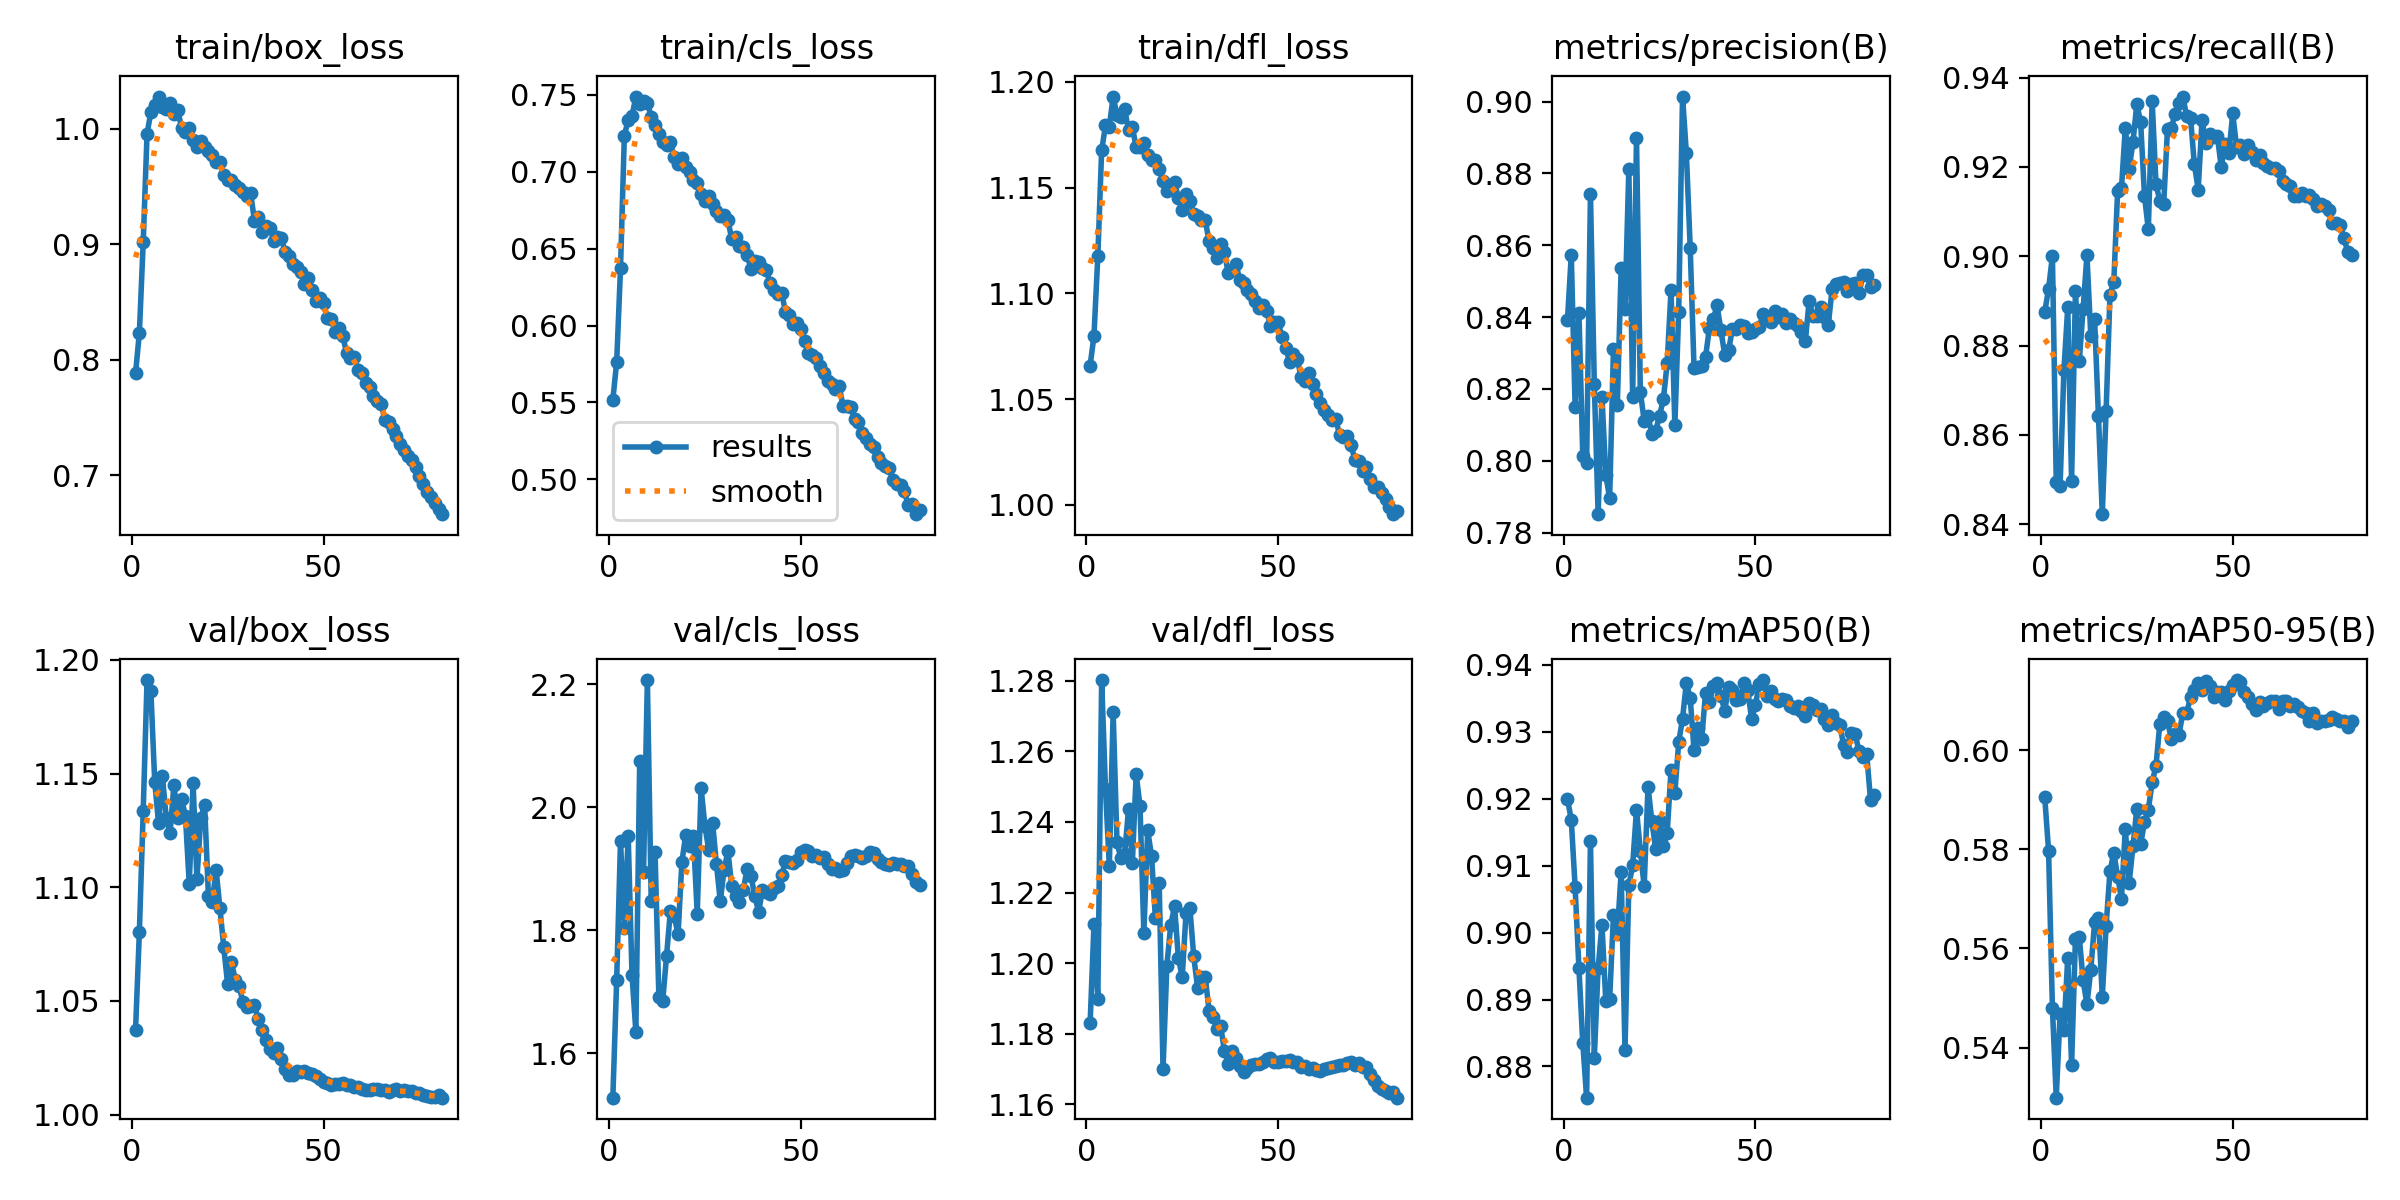

The table this chart was drawn from, first rows:
epoch, time, train/box_loss, train/cls_loss, train/dfl_loss, metrics/precision(B), metrics/recall(B), metrics/mAP50(B), metrics/mAP50-95(B), val/box_loss, val/cls_loss, val/dfl_loss, lr/pg0, lr/pg1, lr/pg2, lr/pg3, lr/pg4, lr/pg5, lr/pg6, lr/pg7
1, 182, 0.7883, 0.5517, 1.066, 0.8391, 0.8875, 0.92, 0.5905, 1.037, 1.527, 1.183, 0.009993, 0.003331, 0.009993, 0.003331, 0.009993, 0.003331, 0.009993, 0.003331
2, 340.5, 0.8235, 0.5763, 1.08, 0.8573, 0.8927, 0.9169, 0.5797, 1.081, 1.719, 1.211, 0.01999, 0.006663, 0.01999, 0.006663, 0.01999, 0.006663, 0.01999, 0.006663
3, 491.5, 0.9018, 0.6373, 1.118, 0.8151, 0.9001, 0.9068, 0.5481, 1.134, 1.945, 1.19, 0.02996, 0.009988, 0.02996, 0.009988, 0.02996, 0.009988, 0.02996, 0.009988
4, 639.7, 0.9958, 0.7236, 1.168, 0.8411, 0.8495, 0.8946, 0.5299, 1.191, 1.803, 1.28, 0.02993, 0.009978, 0.02993, 0.009978, 0.02993, 0.009978, 0.02993, 0.009978
5, 787.7, 1.015, 0.7337, 1.179, 0.8013, 0.8486, 0.8835, 0.5468, 1.186, 1.954, 1.249, 0.02988, 0.009961, 0.02988, 0.009961, 0.02988, 0.009961, 0.02988, 0.009961
6, 935.8, 1.021, 0.7362, 1.179, 0.7994, 0.8745, 0.8753, 0.5435, 1.146, 1.726, 1.228, 0.02982, 0.009939, 0.02982, 0.009939, 0.02982, 0.009939, 0.02982, 0.009939
7, 1084, 1.028, 0.7489, 1.193, 0.8743, 0.8886, 0.9136, 0.5582, 1.128, 1.635, 1.271, 0.02974, 0.009912, 0.02974, 0.009912, 0.02974, 0.009912, 0.02974, 0.009912
8, 1232, 1.019, 0.744, 1.184, 0.8215, 0.8497, 0.8813, 0.5365, 1.149, 2.075, 1.234, 0.02964, 0.009881, 0.02964, 0.009881, 0.02964, 0.009881, 0.02964, 0.009881
9, 1380, 1.017, 0.7461, 1.183, 0.7852, 0.8921, 0.8947, 0.562, 1.131, 1.894, 1.23, 0.02953, 0.009844, 0.02953, 0.009844, 0.02953, 0.009844, 0.02953, 0.009844
10, 1528, 1.023, 0.7449, 1.187, 0.8178, 0.8765, 0.9011, 0.5623, 1.124, 2.207, 1.231, 0.02941, 0.009803, 0.02941, 0.009803, 0.02941, 0.009803, 0.02941, 0.009803
11, 1676, 1.013, 0.7359, 1.177, 0.7961, 0.8882, 0.8898, 0.5536, 1.145, 1.848, 1.244, 0.02927, 0.009758, 0.02927, 0.009758, 0.02927, 0.009758, 0.02927, 0.009758
12, 1825, 1.016, 0.7301, 1.179, 0.7896, 0.9003, 0.89, 0.5487, 1.13, 1.927, 1.228, 0.02912, 0.009707, 0.02912, 0.009707, 0.02912, 0.009707, 0.02912, 0.009707
13, 1973, 1.001, 0.7243, 1.169, 0.8312, 0.8823, 0.9027, 0.5557, 1.139, 1.691, 1.254, 0.02896, 0.009652, 0.02896, 0.009652, 0.02896, 0.009652, 0.02896, 0.009652
14, 2121, 0.9975, 0.7197, 1.169, 0.8155, 0.8859, 0.8998, 0.5653, 1.131, 1.684, 1.244, 0.02878, 0.009593, 0.02878, 0.009593, 0.02878, 0.009593, 0.02878, 0.009593
15, 2270, 1.001, 0.7172, 1.171, 0.8537, 0.8642, 0.9091, 0.5662, 1.101, 1.758, 1.209, 0.02859, 0.009529, 0.02859, 0.009529, 0.02859, 0.009529, 0.02859, 0.009529
16, 2418, 0.9908, 0.719, 1.166, 0.8423, 0.8423, 0.8824, 0.5502, 1.146, 1.831, 1.238, 0.02838, 0.00946, 0.02838, 0.00946, 0.02838, 0.00946, 0.02838, 0.00946
17, 2566, 0.9846, 0.7097, 1.163, 0.8813, 0.8655, 0.907, 0.5646, 1.103, 1.823, 1.23, 0.02816, 0.009388, 0.02816, 0.009388, 0.02816, 0.009388, 0.02816, 0.009388
18, 2714, 0.9896, 0.7048, 1.163, 0.8178, 0.8914, 0.9101, 0.5755, 1.13, 1.793, 1.213, 0.02793, 0.009311, 0.02793, 0.009311, 0.02793, 0.009311, 0.02793, 0.009311
19, 2862, 0.9841, 0.7091, 1.159, 0.89, 0.8942, 0.9184, 0.5793, 1.136, 1.911, 1.223, 0.02769, 0.009229, 0.02769, 0.009229, 0.02769, 0.009229, 0.02769, 0.009229
20, 3010, 0.9807, 0.703, 1.153, 0.8192, 0.9146, 0.9122, 0.5745, 1.096, 1.955, 1.17, 0.02743, 0.009144, 0.02743, 0.009144, 0.02743, 0.009144, 0.02743, 0.009144
21, 3158, 0.977, 0.6997, 1.148, 0.8112, 0.9152, 0.907, 0.5701, 1.094, 1.937, 1.199, 0.02716, 0.009055, 0.02716, 0.009055, 0.02716, 0.009055, 0.02716, 0.009055
22, 3307, 0.9715, 0.6944, 1.15, 0.8124, 0.9288, 0.9218, 0.5842, 1.108, 1.952, 1.211, 0.02688, 0.008961, 0.02688, 0.008961, 0.02688, 0.008961, 0.02688, 0.008961
23, 3455, 0.971, 0.6925, 1.153, 0.8076, 0.9196, 0.9167, 0.5732, 1.091, 1.826, 1.216, 0.02659, 0.008864, 0.02659, 0.008864, 0.02659, 0.008864, 0.02659, 0.008864
24, 3603, 0.9602, 0.6857, 1.145, 0.8083, 0.9255, 0.9125, 0.5806, 1.074, 2.031, 1.202, 0.02629, 0.008763, 0.02629, 0.008763, 0.02629, 0.008763, 0.02629, 0.008763
25, 3751, 0.9557, 0.6807, 1.139, 0.8125, 0.9341, 0.9167, 0.5882, 1.057, 1.969, 1.196, 0.02598, 0.008658, 0.02598, 0.008658, 0.02598, 0.008658, 0.02598, 0.008658
26, 3899, 0.9556, 0.6845, 1.147, 0.8171, 0.93, 0.9129, 0.581, 1.067, 1.93, 1.214, 0.02565, 0.00855, 0.02565, 0.00855, 0.02565, 0.00855, 0.02565, 0.00855
27, 4047, 0.9517, 0.6791, 1.144, 0.8272, 0.9135, 0.9149, 0.5855, 1.059, 1.975, 1.216, 0.02532, 0.008439, 0.02532, 0.008439, 0.02532, 0.008439, 0.02532, 0.008439
28, 4196, 0.9491, 0.6748, 1.138, 0.8475, 0.906, 0.9243, 0.588, 1.056, 1.908, 1.202, 0.02497, 0.008323, 0.02497, 0.008323, 0.02497, 0.008323, 0.02497, 0.008323
29, 4344, 0.9456, 0.6714, 1.137, 0.8099, 0.9348, 0.9209, 0.5935, 1.049, 1.847, 1.193, 0.02462, 0.008205, 0.02462, 0.008205, 0.02462, 0.008205, 0.02462, 0.008205
30, 4492, 0.9416, 0.6719, 1.135, 0.8415, 0.9161, 0.9284, 0.5969, 1.047, 1.898, 1.196, 0.02425, 0.008084, 0.02425, 0.008084, 0.02425, 0.008084, 0.02425, 0.008084
31, 4640, 0.9445, 0.6685, 1.135, 0.9014, 0.9124, 0.932, 0.6054, 1.048, 1.928, 1.196, 0.02388, 0.00796, 0.02388, 0.00796, 0.02388, 0.00796, 0.02388, 0.00796
32, 4788, 0.9203, 0.6561, 1.125, 0.8856, 0.9116, 0.9373, 0.6067, 1.048, 1.871, 1.186, 0.0235, 0.007832, 0.0235, 0.007832, 0.0235, 0.007832, 0.0235, 0.007832
33, 4937, 0.9234, 0.6576, 1.122, 0.8593, 0.9285, 0.9351, 0.6059, 1.042, 1.856, 1.185, 0.02311, 0.007702, 0.02311, 0.007702, 0.02311, 0.007702, 0.02311, 0.007702
34, 5085, 0.9106, 0.6515, 1.117, 0.8258, 0.9288, 0.9273, 0.6022, 1.037, 1.846, 1.181, 0.02271, 0.00757, 0.02271, 0.00757, 0.02271, 0.00757, 0.02271, 0.00757
35, 5233, 0.916, 0.6514, 1.123, 0.8262, 0.9319, 0.9305, 0.6033, 1.033, 1.865, 1.182, 0.0223, 0.007435, 0.0223, 0.007435, 0.0223, 0.007435, 0.0223, 0.007435
36, 5381, 0.9146, 0.6462, 1.12, 0.8264, 0.9343, 0.929, 0.6032, 1.029, 1.9, 1.175, 0.02189, 0.007297, 0.02189, 0.007297, 0.02189, 0.007297, 0.02189, 0.007297
37, 5529, 0.9034, 0.6369, 1.11, 0.8289, 0.9357, 0.9358, 0.6075, 1.027, 1.889, 1.171, 0.02147, 0.007158, 0.02147, 0.007158, 0.02147, 0.007158, 0.02147, 0.007158
38, 5678, 0.9064, 0.6422, 1.111, 0.8369, 0.9313, 0.9344, 0.6076, 1.029, 1.855, 1.175, 0.02105, 0.007016, 0.02105, 0.007016, 0.02105, 0.007016, 0.02105, 0.007016
39, 5826, 0.9052, 0.641, 1.114, 0.8394, 0.931, 0.9368, 0.6107, 1.024, 1.83, 1.173, 0.02062, 0.006872, 0.02062, 0.006872, 0.02062, 0.006872, 0.02062, 0.006872
40, 5974, 0.8934, 0.6373, 1.106, 0.8433, 0.9206, 0.9373, 0.6121, 1.02, 1.865, 1.171, 0.02018, 0.006727, 0.02018, 0.006727, 0.02018, 0.006727, 0.02018, 0.006727
41, 6122, 0.8902, 0.636, 1.105, 0.8363, 0.9149, 0.9353, 0.6135, 1.017, 1.862, 1.169, 0.01974, 0.00658, 0.01974, 0.00658, 0.01974, 0.00658, 0.01974, 0.00658
42, 6271, 0.8828, 0.6276, 1.102, 0.8295, 0.9305, 0.9331, 0.6122, 1.017, 1.859, 1.17, 0.01929, 0.006431, 0.01929, 0.006431, 0.01929, 0.006431, 0.01929, 0.006431
43, 6419, 0.8802, 0.6232, 1.1, 0.8308, 0.9253, 0.9366, 0.614, 1.019, 1.868, 1.171, 0.01884, 0.006281, 0.01884, 0.006281, 0.01884, 0.006281, 0.01884, 0.006281
44, 6567, 0.8762, 0.6206, 1.097, 0.8367, 0.9274, 0.9362, 0.613, 1.019, 1.871, 1.172, 0.01839, 0.00613, 0.01839, 0.00613, 0.01839, 0.00613, 0.01839, 0.00613
45, 6715, 0.8659, 0.621, 1.093, 0.8367, 0.9268, 0.9348, 0.6107, 1.019, 1.889, 1.171, 0.01793, 0.005978, 0.01793, 0.005978, 0.01793, 0.005978, 0.01793, 0.005978
46, 6864, 0.8705, 0.6091, 1.095, 0.8379, 0.9269, 0.9349, 0.6118, 1.018, 1.912, 1.172, 0.01747, 0.005824, 0.01747, 0.005824, 0.01747, 0.005824, 0.01747, 0.005824
47, 7012, 0.8603, 0.6068, 1.092, 0.8374, 0.92, 0.9374, 0.6118, 1.018, 1.911, 1.173, 0.01701, 0.00567, 0.01701, 0.00567, 0.01701, 0.00567, 0.01701, 0.00567
48, 7160, 0.8512, 0.6008, 1.084, 0.8356, 0.9251, 0.9362, 0.6102, 1.017, 1.909, 1.173, 0.01655, 0.005516, 0.01655, 0.005516, 0.01655, 0.005516, 0.01655, 0.005516
49, 7308, 0.8538, 0.6019, 1.086, 0.8359, 0.9232, 0.9319, 0.612, 1.016, 1.914, 1.172, 0.01608, 0.005361, 0.01608, 0.005361, 0.01608, 0.005361, 0.01608, 0.005361
50, 7456, 0.8492, 0.5975, 1.086, 0.8366, 0.932, 0.934, 0.6132, 1.014, 1.927, 1.172, 0.01562, 0.005205, 0.01562, 0.005205, 0.01562, 0.005205, 0.01562, 0.005205
51, 7604, 0.8359, 0.59, 1.079, 0.8372, 0.9245, 0.9371, 0.6142, 1.014, 1.931, 1.172, 0.01515, 0.00505, 0.01515, 0.00505, 0.01515, 0.00505, 0.01515, 0.00505
52, 7753, 0.835, 0.5822, 1.074, 0.8409, 0.9248, 0.9377, 0.6137, 1.013, 1.928, 1.172, 0.01468, 0.004895, 0.01468, 0.004895, 0.01468, 0.004895, 0.01468, 0.004895
53, 7901, 0.8245, 0.5809, 1.067, 0.8399, 0.9228, 0.9354, 0.6117, 1.014, 1.92, 1.172, 0.01422, 0.004739, 0.01422, 0.004739, 0.01422, 0.004739, 0.01422, 0.004739
54, 8049, 0.8272, 0.579, 1.072, 0.8387, 0.9248, 0.9361, 0.6108, 1.013, 1.922, 1.172, 0.01375, 0.004584, 0.01375, 0.004584, 0.01375, 0.004584, 0.01375, 0.004584
55, 8197, 0.8209, 0.5739, 1.069, 0.8416, 0.9233, 0.9349, 0.6093, 1.014, 1.917, 1.172, 0.01329, 0.00443, 0.01329, 0.00443, 0.01329, 0.00443, 0.01329, 0.00443
56, 8345, 0.806, 0.5691, 1.06, 0.8401, 0.9216, 0.9346, 0.6082, 1.013, 1.919, 1.171, 0.01283, 0.004276, 0.01283, 0.004276, 0.01283, 0.004276, 0.01283, 0.004276
57, 8493, 0.8013, 0.5641, 1.059, 0.8409, 0.9227, 0.9349, 0.6097, 1.013, 1.907, 1.171, 0.01237, 0.004122, 0.01237, 0.004122, 0.01237, 0.004122, 0.01237, 0.004122
58, 8641, 0.8028, 0.5618, 1.062, 0.8384, 0.9209, 0.9348, 0.6089, 1.012, 1.899, 1.17, 0.01191, 0.00397, 0.01191, 0.00397, 0.01191, 0.00397, 0.01191, 0.00397
59, 8790, 0.7915, 0.5585, 1.057, 0.8394, 0.9202, 0.9338, 0.6096, 1.012, 1.902, 1.17, 0.01146, 0.003819, 0.01146, 0.003819, 0.01146, 0.003819, 0.01146, 0.003819
60, 8938, 0.7883, 0.5605, 1.052, 0.8385, 0.9197, 0.9335, 0.6099, 1.011, 1.896, 1.17, 0.01101, 0.003669, 0.01101, 0.003669, 0.01101, 0.003669, 0.01101, 0.003669
... 21 more rows
